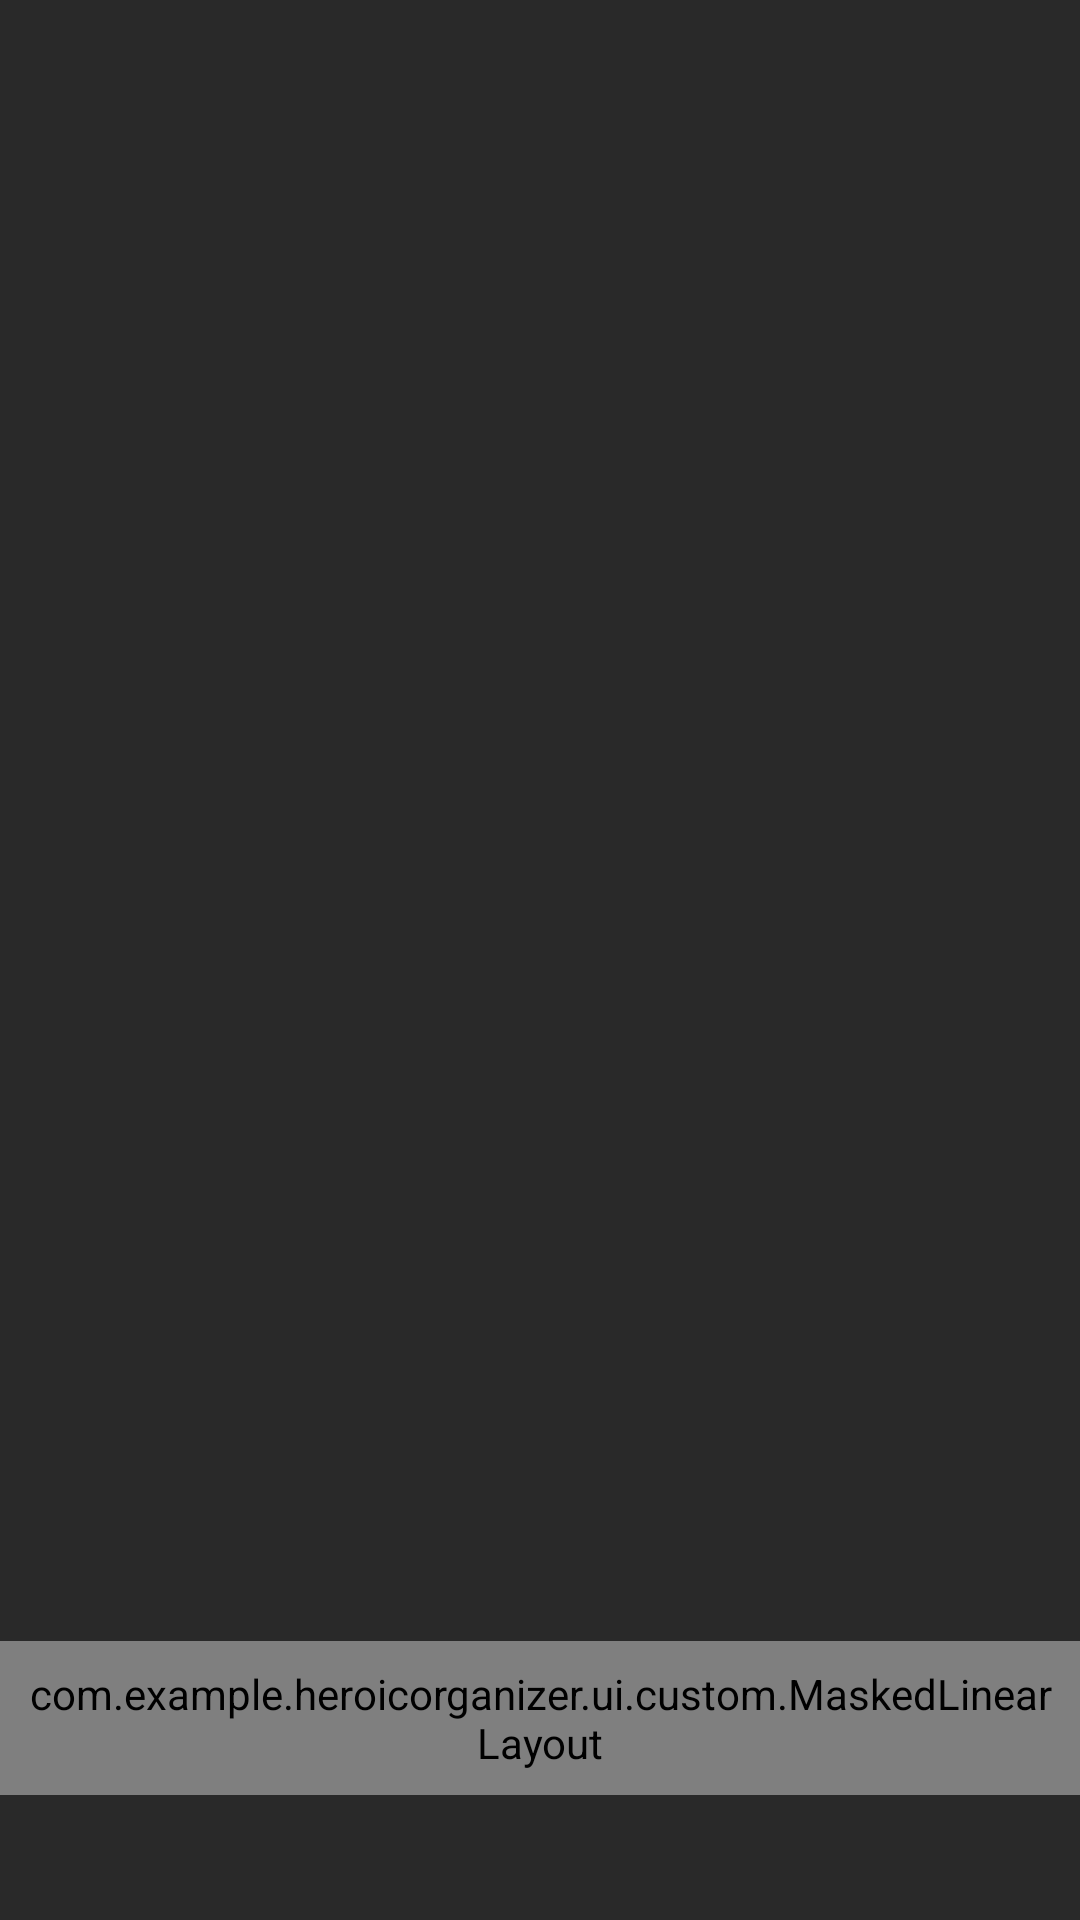

Android layout source for this screen:
<!-- AndroidManifest.xml: application theme Theme.HeroicOrganizer -->
<!-- res/layout/fragment_comic_view.xml -->
<FrameLayout
        xmlns:android="http://schemas.android.com/apk/res/android"
        android:layout_width="match_parent"
        android:layout_height="match_parent"
android:background="#292929">

    
    <ImageView
            android:id="@+id/background_gradient"
            android:layout_width="match_parent"
            android:layout_height="match_parent"
            android:scaleType="fitXY"
            android:src="@drawable/info_tab_bg"
            android:alpha="100"
            android:contentDescription="background"
            android:importantForAccessibility="no"
            android:focusable="false"
    android:visibility="gone"/>

<ScrollView
            android:id="@+id/fragment_comic_view_content"
            android:layout_width="match_parent"
            android:layout_height="wrap_content"
            android:fillViewport="true"
            android:background="@android:color/transparent"
            >

    <LinearLayout
            android:id="@+id/root_layout"
            android:layout_width="match_parent"
            android:layout_height="wrap_content"
            android:orientation="vertical"
            android:background="@android:color/transparent"
            >

<FrameLayout android:layout_width="match_parent" android:layout_height="547dp" android:background="#2A2A2A">

        
    <ImageView
            android:id="@+id/comicCoverImage"
            android:layout_width="match_parent"
            android:layout_height="547dp"
            android:layout_weight="2"
            android:minHeight="547dp"
            android:scaleType="fitXY"
            android:background="#292929"
            android:contentDescription="Comic Cover"
            android:layout_marginBottom="0dp"
            android:adjustViewBounds="true"/>
</FrameLayout>

        
        <com.example.heroicorganizer.ui.custom.MaskedLinearLayout
                android:id="@+id/comicInfoTab"
                android:layout_width="match_parent"
                android:layout_height="wrap_content"
                android:orientation="vertical"
                android:padding="8dp"
                >


            
            <LinearLayout android:layout_width="match_parent" android:layout_height="match_parent"
                          android:orientation="horizontal"
                          android:layout_marginTop="32dp" android:layout_marginBottom="12dp">

                
                <TextView
                        android:id="@+id/comicIssueNumber"
                        android:layout_width="wrap_content"
                        android:layout_height="wrap_content"
                        android:background="@drawable/field_bg"
                        android:textColor="@color/white"
                        android:padding="12dp"
                        android:text="###"
                        android:layout_marginRight="12dp"
                />
                
                <TextView
                        android:id="@+id/comicTitle"
                        android:layout_width="match_parent"
                        android:layout_height="wrap_content"
                        android:background="@drawable/field_bg"
                        android:textColor="@color/white"
                        android:padding="12dp"
                        android:text="Title"/>

            </LinearLayout>
            
            <LinearLayout android:layout_width="match_parent" android:layout_height="match_parent"
                          android:orientation="horizontal">

                
                <TextView
                        android:id="@+id/coverDate"
                        android:layout_width="wrap_content"
                        android:layout_height="wrap_content"
                        android:text="Date Published"
                        android:minHeight="48dp"
                        android:background="@drawable/field_bg"
                        android:padding="12dp"
                        android:layout_marginBottom="12dp"
                        android:layout_marginRight="12dp"
                        android:textColor="@color/white"
                />

                
                <TextView
                        android:id="@+id/comicPublishers"
                        android:layout_width="match_parent"
                        android:layout_height="wrap_content"
                        android:background="@drawable/field_bg"
                        android:padding="12dp"
                        android:layout_marginBottom="12dp"
                        android:text="Publisher Name"
                        android:textColor="@color/white"
                />

            </LinearLayout>

            
            <LinearLayout android:layout_width="match_parent" android:layout_height="match_parent"
                          android:orientation="horizontal">

                
                <TextView
                        android:id="@+id/coverVariant"
                        android:layout_width="wrap_content"
                        android:layout_height="wrap_content"
                        android:text="Variant ID"
                        android:textColor="@color/white"
                        android:minHeight="48dp"
                        android:background="@drawable/field_bg"
                        android:padding="12dp"
                        android:layout_marginBottom="12dp"
                        android:layout_marginRight="12dp"
                />
                
                <TextView
                        android:id="@+id/coverArtistVariant"
                        android:layout_width="match_parent"
                        android:layout_height="wrap_content"
                        android:text="Cover Artist"
                        android:textColor="@color/white"
                        android:minHeight="48dp"
                        android:background="@drawable/field_bg"
                        android:padding="12dp"
                        android:layout_marginBottom="12dp"
                />
            </LinearLayout>

            
            <TextView
                    android:id="@+id/coverComicAuthor"
                    android:layout_width="match_parent"
                    android:layout_height="wrap_content"
                    android:text="Author (Writer)"
                    android:textColor="@color/white"
                    android:minHeight="48dp"
                    android:background="@drawable/field_bg"
                    android:padding="12dp"
                    android:layout_marginBottom="12dp"/>

            
            <TextView
                    android:id="@+id/coverUPC"
                    android:layout_width="match_parent"
                    android:layout_height="wrap_content"
                    android:text="UPC"
                    android:textColor="@color/white"
                    android:minHeight="48dp"
                    android:background="@drawable/field_bg"
                    android:padding="12dp"
                    android:layout_marginBottom="12dp"/>

            
            <TextView
                    android:id="@+id/comicDescription"
                    android:layout_width="match_parent"
                    android:layout_height="wrap_content"
                    android:maxHeight="150dp"
                    android:background="@drawable/field_bg"
                    android:textColor="@color/white"
                    android:padding="12dp"
                    android:layout_marginBottom="12dp"
                    android:scrollbars="vertical"
                    android:text="Comic Description"/>

            
            <TextView
                    android:id="@+id/comicDeck"
                    android:layout_width="match_parent"
                    android:layout_height="wrap_content"
                    android:maxHeight="150dp"
                    android:background="@drawable/field_bg"
                    android:textColor="@color/white"
                    android:padding="12dp"
                    android:layout_marginBottom="12dp"
                    android:scrollbars="vertical"
                    android:text="Comic Deck" android:visibility="gone"/>

        </com.example.heroicorganizer.ui.custom.MaskedLinearLayout>
    </LinearLayout>
</ScrollView>
</FrameLayout>
<!-- resources referenced by this layout -->
<resources>
  <color name="white">#FFFFFFFF</color>
  <!-- drawable field_bg (drawable) -->
  <shape xmlns:android="http://schemas.android.com/apk/res/android"
         android:shape="rectangle"
  >
  
      <solid android:color="#55D5D5D5" />
      <corners android:radius="12dp" />
      <stroke
              android:width="2dp"
              android:color="@color/white"
               />
  </shape>
  <!-- drawable info_tab_bg: png bitmap (drawable, 331171 bytes) -->
  <style name="Theme.HeroicOrganizer" parent="Theme.MaterialComponents.DayNight.NoActionBar">
          
          <item name="colorPrimary">#4C0945</item>
          <item name="colorPrimaryVariant">#4C0945</item>
          <item name="colorOnPrimary">@color/white</item>
          
          <item name="colorSecondary">#0003DAC5</item>
          <item name="colorSecondaryVariant">@color/teal_700</item>
          <item name="colorOnSecondary">@color/black</item>
          
          <item name="android:statusBarColor">?attr/colorPrimaryVariant</item>
          
      </style>
  <color name="teal_700">#FF018786</color>
  <color name="black">#FF000000</color>
</resources>
